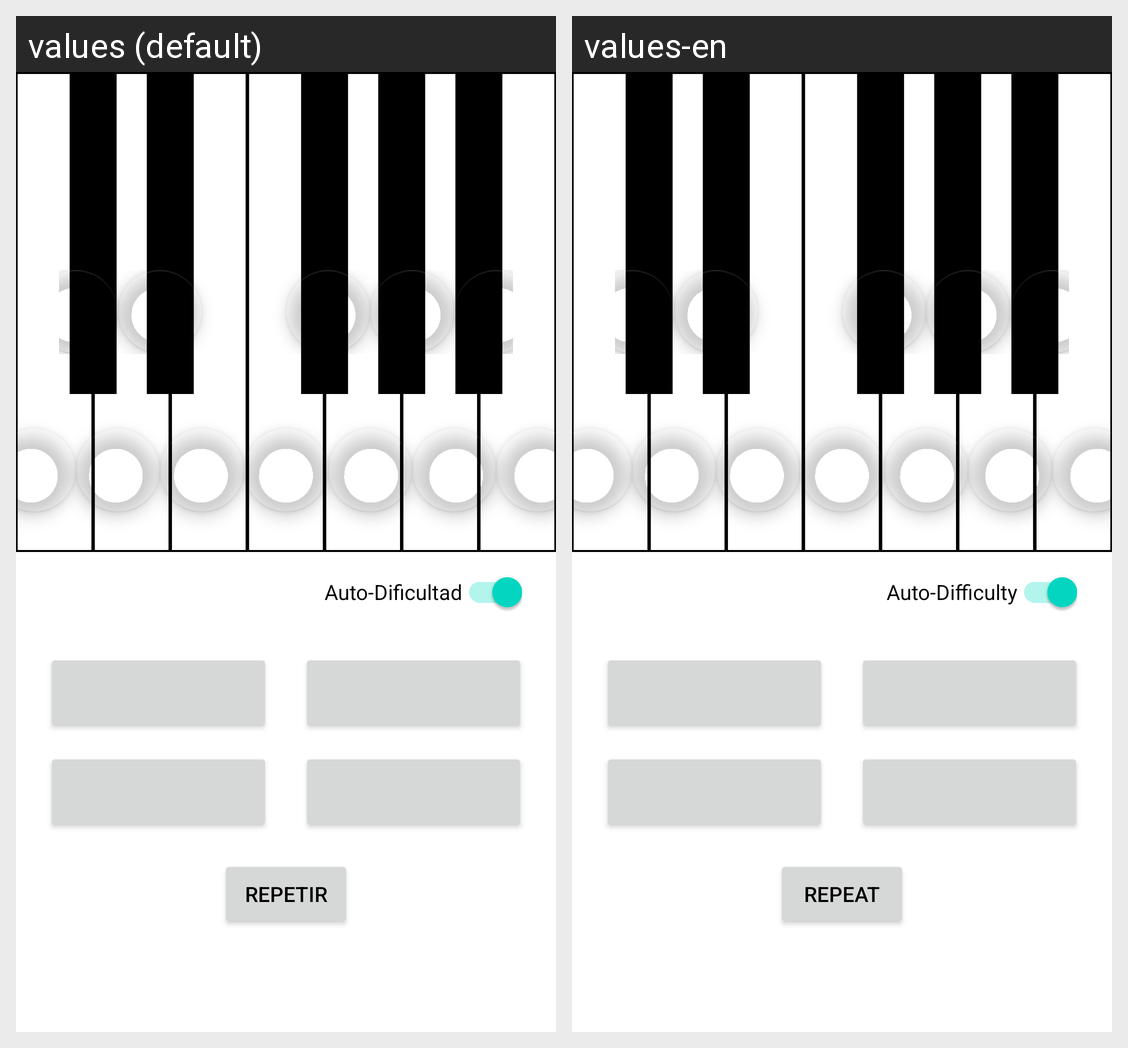

The same Android screen rendered under two of its app's locales, left to right. List the strings drawn on it with the default value and each locale's translation.
Android screen res/layout/activity_ear_trainer.xml rendered under 2 locales, left to right: values (default), values-en. Device: Nexus 5 (rendered at 1080×1920; each locale shown at half size, 540×960, under a caption strip naming it); theme Theme.GuitarTraina.
Strings drawn on this screen, with the default value and each locale's value (text and hints the layout hard-codes, and strings that could not be matched under every locale, appear in the picture but are not listed):

dificultad_automatica
  values: Auto-Dificultad
  values-en: Auto-Difficulty

repetir
  values: Repetir
  values-en: Repeat
